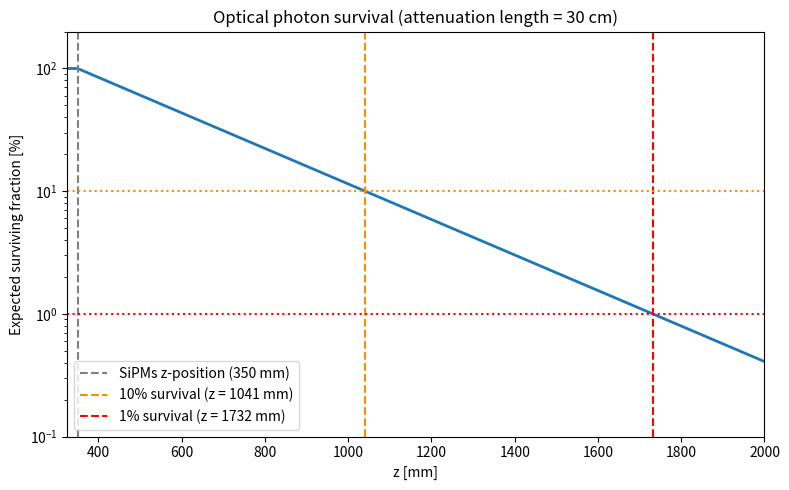

This chart was generated by the following Python code:
import numpy as np
import matplotlib.pyplot as plt

attenuation_length_mm = 300  # 30 cm
z0_mm = 350                  # SiPMs z-position

z_mm = np.linspace(325, 2000, 2000)

# Distance traveled from the SiPM position
distance_mm = np.maximum(z_mm - z0_mm, 0)

# Expected surviving fraction [%]
survival = np.exp(-distance_mm / attenuation_length_mm) * 100

# Positions where survival reaches each threshold
z_10 = z0_mm + attenuation_length_mm * np.log(100 / 10)
z_1 = z0_mm + attenuation_length_mm * np.log(100 / 1)

print(f"10% survival reached at z = {z_10:.1f} mm")
print(f"1% survival reached at z = {z_1:.1f} mm")

plt.figure(figsize=(8, 5))
plt.plot(z_mm, survival, linewidth=2)

plt.axvline(z0_mm, linestyle="--", color="gray",
            label=f"SiPMs z-position ({z0_mm} mm)")
plt.axvline(z_10, linestyle="--", color="darkorange",
            label=f"10% survival (z = {z_10:.0f} mm)")
plt.axvline(z_1, linestyle="--", color="red",
            label=f"1% survival (z = {z_1:.0f} mm)")

plt.axhline(10, linestyle=":", color="darkorange")
plt.axhline(1, linestyle=":", color="red")

plt.xlabel("z [mm]")
plt.ylabel("Expected surviving fraction [%]")
plt.title("Optical photon survival (attenuation length = 30 cm)")
plt.xlim(325, 2000)
plt.ylim(0.1, 200)
plt.yscale("log")
plt.legend(loc="lower left")
plt.tight_layout()
plt.savefig("optical_photon_survival.png", dpi=200)
plt.show()

z_target = 1200+350
prob = np.exp(-(z_target - z0_mm) / attenuation_length_mm) * 100

print(f"Survival at z = {z_target} mm: {prob:.2f}%")
